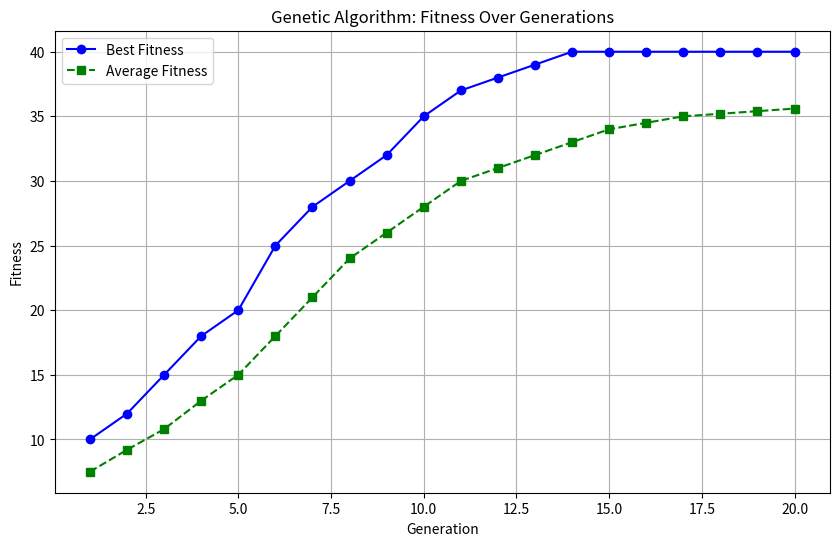

The matplotlib source for this figure:
import matplotlib.pyplot as plt
import numpy as np

# Example Data
generations = np.arange(1, 21)  # Generations 1 to 20
best_fitness = [10, 12, 15, 18, 20, 25, 28, 30, 32, 35, 37, 38, 39, 40, 40, 40, 40, 40, 40, 40]
avg_fitness = [7.5, 9.2, 10.8, 13, 15, 18, 21, 24, 26, 28, 30, 31, 32, 33, 34, 34.5, 35, 35.2, 35.4, 35.6]

# Plot
plt.figure(figsize=(10, 6))
plt.plot(generations, best_fitness, label="Best Fitness", marker='o', color='b')
plt.plot(generations, avg_fitness, label="Average Fitness", marker='s', color='g', linestyle='--')

# Labels and Title
plt.xlabel("Generation")
plt.ylabel("Fitness")
plt.title("Genetic Algorithm: Fitness Over Generations")
plt.legend()
plt.grid(True)

# Show Plot
plt.show()
